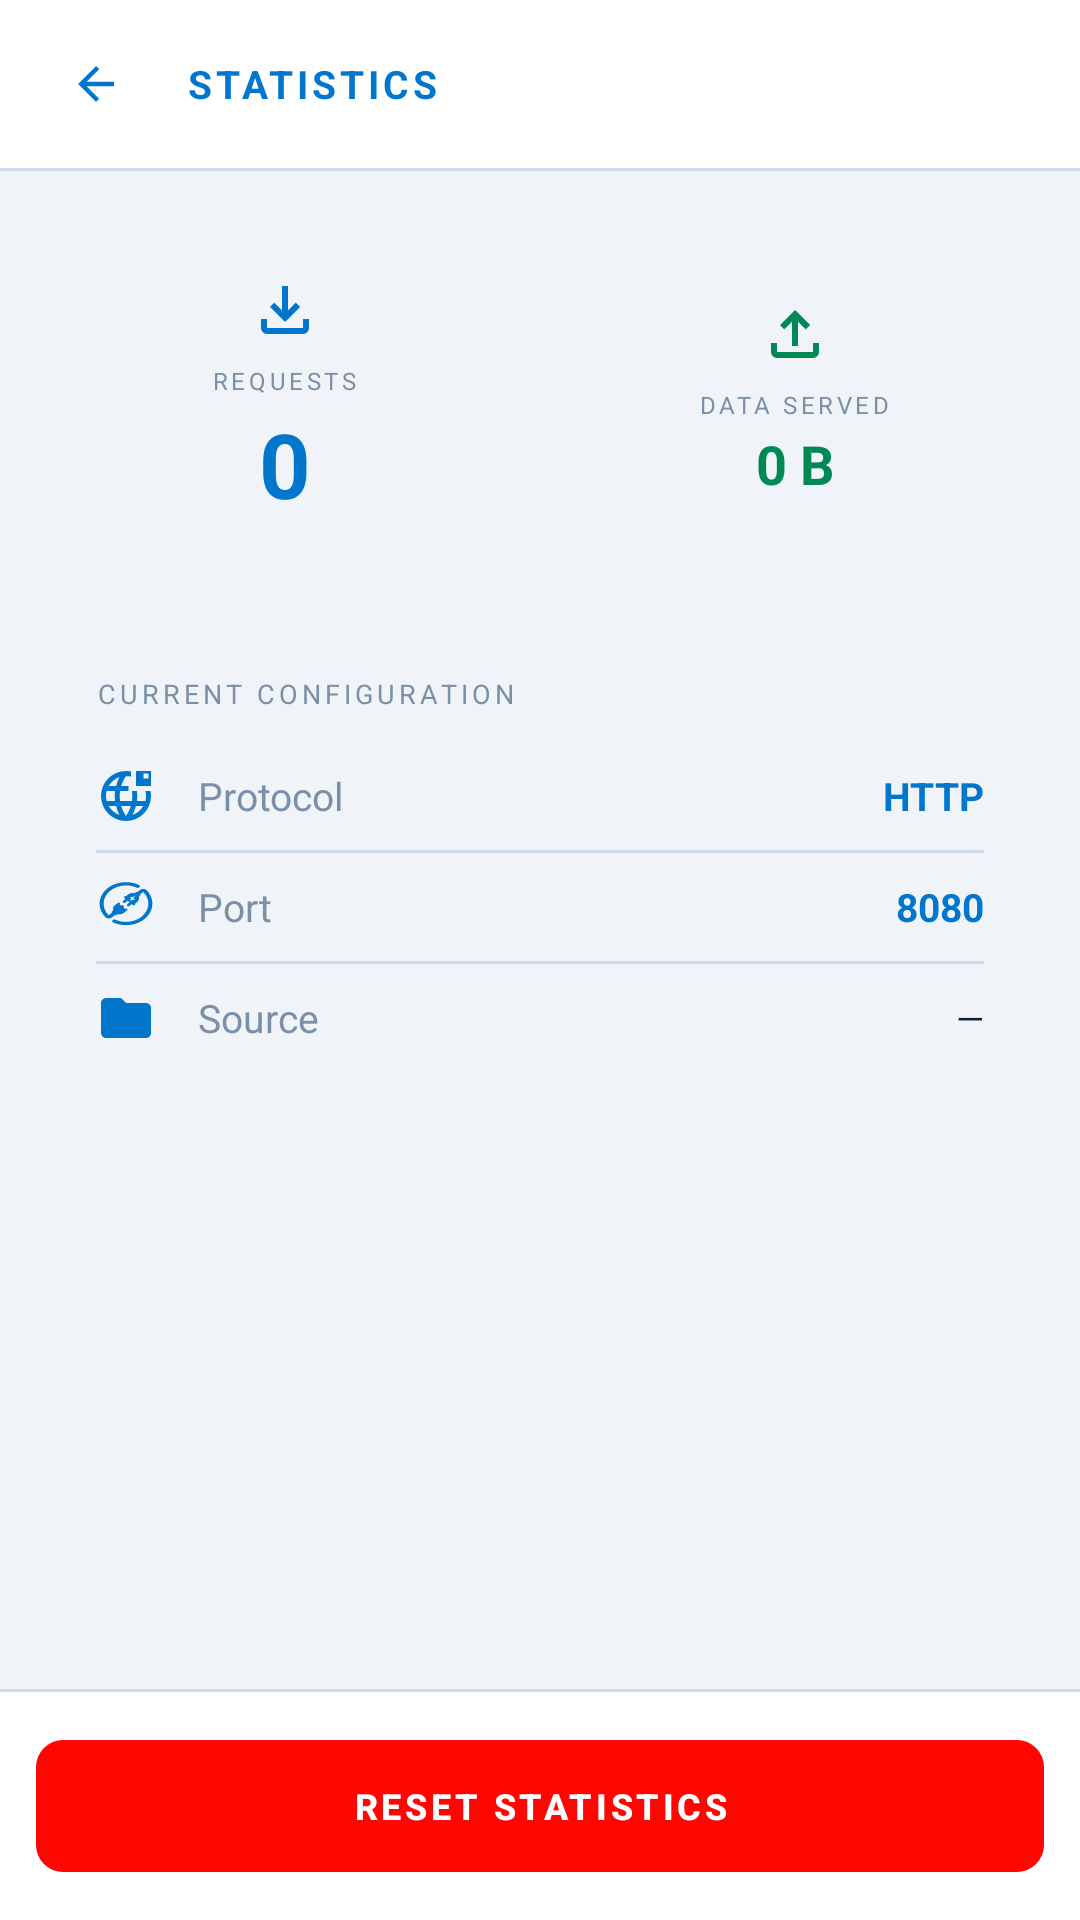

Layout XML and referenced resources for this Android screen:
<!-- AndroidManifest.xml: application theme Theme.HostMaster -->
<!-- res/layout/activity_stats.xml -->
<?xml version="1.0" encoding="utf-8"?>
<LinearLayout xmlns:android="http://schemas.android.com/apk/res/android"
    xmlns:app="http://schemas.android.com/apk/res-auto"
    android:layout_width="match_parent" 
    android:layout_height="match_parent"
    android:orientation="vertical" 
    android:background="@color/bg">

    
    <LinearLayout android:layout_width="match_parent" 
        android:layout_height="56dp"
        android:orientation="horizontal" 
        android:gravity="center_vertical"
        android:paddingStart="14dp" 
        android:paddingEnd="14dp" 
        android:background="@color/surface">

        <LinearLayout android:id="@+id/btn_back" 
            android:layout_width="36dp"
            android:layout_height="36dp" 
            android:background="@drawable/bg_back_btn"
            android:gravity="center" 
            android:layout_marginEnd="12dp">
            <ImageView android:layout_width="18dp" 
                android:layout_height="18dp" 
                android:src="@drawable/ic_back"/>
        </LinearLayout>

        <TextView android:layout_width="0dp" 
            android:layout_height="wrap_content"
            android:layout_weight="1" 
            android:text="STATISTICS"
            android:textColor="@color/accent" 
            android:textSize="13sp"
            android:textStyle="bold" 
            android:letterSpacing="0.1"/>
    </LinearLayout>

    <View android:layout_width="match_parent" 
        android:layout_height="1dp" 
        android:background="@color/border"/>

    <ScrollView android:layout_width="match_parent" 
        android:layout_height="0dp"
        android:layout_weight="1"
        android:scrollbars="none" 
        android:fillViewport="true">

        <LinearLayout android:layout_width="match_parent" 
            android:layout_height="wrap_content"
            android:orientation="vertical" 
            android:padding="16dp"
            android:paddingBottom="8dp">

            
            <LinearLayout android:layout_width="match_parent" 
                android:layout_height="wrap_content"
                android:orientation="horizontal" 
                android:layout_marginBottom="16dp">

                
                <LinearLayout android:layout_width="0dp" 
                    android:layout_height="120dp"
                    android:layout_weight="1" 
                    android:orientation="vertical"
                    android:background="@drawable/bg_stat_card" 
                    android:padding="12dp"
                    android:gravity="center" 
                    android:layout_marginEnd="6dp">

                    <ImageView android:layout_width="24dp" 
                        android:layout_height="24dp"
                        android:src="@drawable/ic_download" 
                        android:tint="@color/accent"
                        android:layout_marginBottom="6dp"/>

                    <TextView android:layout_width="wrap_content" 
                        android:layout_height="wrap_content"
                        android:text="REQUESTS" 
                        android:textColor="@color/text_muted"
                        android:textSize="8sp" 
                        android:letterSpacing="0.15" 
                        android:layout_marginBottom="2dp"/>

                    <TextView android:id="@+id/tv_total_req" 
                        android:layout_width="wrap_content"
                        android:layout_height="wrap_content" 
                        android:text="0"
                        android:textColor="@color/accent" 
                        android:textSize="30sp" 
                        android:textStyle="bold"/>
                </LinearLayout>

                
                <LinearLayout android:layout_width="0dp" 
                    android:layout_height="120dp"
                    android:layout_weight="1" 
                    android:orientation="vertical"
                    android:background="@drawable/bg_stat_card" 
                    android:padding="12dp"
                    android:gravity="center" 
                    android:layout_marginStart="6dp">

                    <ImageView android:layout_width="24dp" 
                        android:layout_height="24dp"
                        android:src="@drawable/ic_upload"
                        android:tint="@color/col_green"
                        android:layout_marginBottom="6dp"/>

                    <TextView android:layout_width="wrap_content" 
                        android:layout_height="wrap_content"
                        android:text="DATA SERVED" 
                        android:textColor="@color/text_muted"
                        android:textSize="8sp" 
                        android:letterSpacing="0.15" 
                        android:layout_marginBottom="2dp"/>

                    <TextView android:id="@+id/tv_total_bytes" 
                        android:layout_width="wrap_content"
                        android:layout_height="wrap_content" 
                        android:text="0 B"
                        android:textColor="@color/col_green" 
                        android:textSize="18sp" 
                        android:textStyle="bold" 
                        android:maxLines="1"/>
                </LinearLayout>
            </LinearLayout>

            
            <LinearLayout android:layout_width="match_parent" 
                android:layout_height="wrap_content"
                android:orientation="vertical" 
                android:background="@drawable/bg_card"
                android:padding="16dp" 
                android:layout_marginBottom="16dp">

                <TextView
                    android:layout_width="wrap_content"
                    android:layout_height="wrap_content"
                    android:text="CURRENT CONFIGURATION"
                    android:textColor="@color/text_muted"
                    android:textSize="9sp"
                    android:letterSpacing="0.15"
                    android:layout_marginBottom="10dp"/>

                
                <LinearLayout android:layout_width="match_parent" 
                    android:layout_height="wrap_content"
                    android:orientation="horizontal" 
                    android:gravity="center_vertical"
                    android:paddingTop="8dp" 
                    android:paddingBottom="8dp">

                    <ImageView android:layout_width="20dp" 
                        android:layout_height="20dp"
                        android:src="@drawable/ic_bring_your_own_ip"
                        android:tint="@color/accent"
                        android:layout_marginEnd="14dp"/>

                    <TextView android:layout_width="0dp" 
                        android:layout_height="wrap_content"
                        android:layout_weight="1" 
                        android:text="Protocol"
                        android:textColor="@color/text_muted" 
                        android:textSize="13sp"/>

                    <TextView android:id="@+id/tv_protocol" 
                        android:layout_width="wrap_content"
                        android:layout_height="wrap_content" 
                        android:text="HTTP"
                        android:textColor="@color/accent" 
                        android:textSize="13sp" 
                        android:textStyle="bold"/>
                </LinearLayout>

                <View android:layout_width="match_parent" 
                    android:layout_height="1dp"
                    android:background="@color/border"/>

                
                <LinearLayout android:layout_width="match_parent" 
                    android:layout_height="wrap_content"
                    android:orientation="horizontal" 
                    android:gravity="center_vertical"
                    android:paddingTop="8dp" 
                    android:paddingBottom="8dp">

                    <ImageView android:layout_width="20dp" 
                        android:layout_height="20dp"
                        android:src="@drawable/ic_port"
                        android:tint="@color/accent"
                        android:layout_marginEnd="14dp"/>

                    <TextView android:layout_width="0dp" 
                        android:layout_height="wrap_content"
                        android:layout_weight="1" 
                        android:text="Port"
                        android:textColor="@color/text_muted" 
                        android:textSize="13sp"/>

                    <TextView android:id="@+id/tv_port" 
                        android:layout_width="wrap_content"
                        android:layout_height="wrap_content" 
                        android:text="8080"
                        android:textColor="@color/accent" 
                        android:textSize="13sp" 
                        android:textStyle="bold"/>
                </LinearLayout>

                <View android:layout_width="match_parent" 
                    android:layout_height="1dp"
                    android:background="@color/border"/>

                
                <LinearLayout android:layout_width="match_parent" 
                    android:layout_height="wrap_content"
                    android:orientation="horizontal" 
                    android:gravity="center_vertical"
                    android:paddingTop="8dp" 
                    android:paddingBottom="8dp">

                    <ImageView android:layout_width="20dp" 
                        android:layout_height="20dp"
                        android:src="@drawable/ic_folder"
                        android:tint="@color/accent"
                        android:layout_marginEnd="14dp"/>

                    <TextView android:layout_width="0dp" 
                        android:layout_height="wrap_content"
                        android:layout_weight="1" 
                        android:text="Source"
                        android:textColor="@color/text_muted" 
                        android:textSize="13sp"/>

                    <TextView android:id="@+id/tv_folder" 
                        android:layout_width="wrap_content"
                        android:layout_height="wrap_content" 
                        android:text="—"
                        android:textColor="@color/text_primary" 
                        android:textSize="12sp"
                        android:maxLines="1" 
                        android:ellipsize="start"/>
                </LinearLayout>
            </LinearLayout>

        </LinearLayout>
    </ScrollView>

    
    <View android:layout_width="match_parent"
        android:layout_height="1dp"
        android:background="@color/border"/>

    
    <LinearLayout android:layout_width="match_parent"
        android:layout_height="wrap_content"
        android:background="@color/surface"
        android:padding="12dp">

        <com.google.android.material.button.MaterialButton
            android:id="@+id/btn_reset"
            android:layout_width="match_parent"
            android:layout_height="52dp"
            android:text="RESET STATISTICS"
            android:textColor="#FFFFFF"
            android:letterSpacing="0.1"
            android:textSize="12sp"
            android:textStyle="bold"
            app:backgroundTint="@color/col_red3"
            app:cornerRadius="9dp"/>
    </LinearLayout>

</LinearLayout>
<!-- resources referenced by this layout -->
<resources>
  <color name="accent">#0077CC</color>
  <color name="bg">#F0F4F8</color>
  <color name="border">#CCDAEB</color>
  <color name="col_green">#008855</color>
  <color name="col_red3">#FF0603</color>
  <color name="surface">#FFFFFF</color>
  <color name="text_muted">#7A90A8</color>
  <color name="text_primary">#0D1F33</color>
  <!-- drawable ic_back (drawable) -->
  <vector xmlns:android="http://schemas.android.com/apk/res/android" android:width="24dp" android:height="24dp" android:viewportWidth="24" android:viewportHeight="24">
      <path android:fillColor="@color/accent" android:pathData="M20,11H7.83l5.59,-5.59L12,4l-8,8 8,8 1.41,-1.41L7.83,13H20v-2z"/>
  </vector>
  <!-- drawable ic_bring_your_own_ip (drawable) -->
  <?xml version="1.0" encoding="utf-8"?>
  <vector xmlns:android="http://schemas.android.com/apk/res/android"
      android:height="24dp"
      android:width="24dp"
      android:viewportWidth="960.0"
      android:viewportHeight="960.0">
      <path
          android:fillColor="@color/text_primary"
          android:pathData="M324,848.5Q251,817 197,763t-85.5,-127Q80,563 80,480t31.5,-156Q143,251 197,197t127,-85.5Q397,80 480,80q20,0 40,2.5t40,4.5v82q-20,-2 -40,-4.5t-40,-2.5q-26,36 -45,75.5T404,320h116v80L386,400q-3,20 -4.5,40t-1.5,40q0,20 1.5,40t4.5,40h188q3,-20 4.5,-40t1.5,-40q0,-20 -1.5,-40t-4.5,-40h80q3,20 4.5,40t1.5,40q0,20 -1.5,40t-4.5,40h136q5,-20 7.5,-40t2.5,-40q0,-20 -2.5,-40t-7.5,-40h82q4,20 6,40t2,40q0,83 -31.5,156T763,763q-54,54 -127,85.5T480,880q-83,0 -156,-31.5ZM170,560h136q-3,-20 -4.5,-40t-1.5,-40q0,-20 1.5,-40t4.5,-40L170,400q-5,20 -7.5,40t-2.5,40q0,20 2.5,40t7.5,40ZM376,782q-18,-34 -31.5,-69.5T322,640L204,640q29,51 73,87.5t99,54.5ZM204,320h118q9,-37 22.5,-72.5T376,178q-55,18 -99,54.5T204,320ZM480,798q26,-36 45,-75.5t31,-82.5L404,640q12,43 31,82.5t45,75.5ZM584,782q55,-18 99,-54.5t73,-87.5L638,640q-9,37 -22.5,72.5T584,782ZM640,320v-240h240v240L640,320ZM760,200h80v-80h-80v80Z" />
  </vector>
  <!-- drawable ic_download (drawable) -->
  <?xml version="1.0" encoding="utf-8"?>
  <vector xmlns:android="http://schemas.android.com/apk/res/android"
      android:height="24dp"
      android:width="24dp"
      android:viewportWidth="960.0"
      android:viewportHeight="960.0">
      <path
          android:fillColor="@color/text_primary"
          android:pathData="M480,640 L280,440l56,-58 104,104v-326h80v326l104,-104 56,58 -200,200ZM240,800q-33,0 -56.5,-23.5T160,720v-120h80v120h480v-120h80v120q0,33 -23.5,56.5T720,800L240,800Z" />
  </vector>
  <!-- drawable ic_folder (drawable) -->
  <vector xmlns:android="http://schemas.android.com/apk/res/android" android:width="22dp" android:height="22dp" android:viewportWidth="24" android:viewportHeight="24">
      <path android:fillColor="@color/text_primary" android:pathData="M10,4H4C2.9,4 2,4.9 2,6v12c0,1.1 0.9,2 2,2h16c1.1,0 2,-0.9 2,-2V8c0,-1.1 -0.9,-2 -2,-2h-8l-2,-2z"/>
  </vector>
  <!-- drawable ic_port: vector/xml drawable (drawable, 2634 chars, omitted) -->
  <!-- drawable ic_upload (drawable) -->
  <?xml version="1.0" encoding="utf-8"?>
  <vector xmlns:android="http://schemas.android.com/apk/res/android"
      android:height="24dp"
      android:width="24dp"
      android:viewportWidth="960.0"
      android:viewportHeight="960.0">
      <path
          android:fillColor="@color/text_primary"
          android:pathData="M440,640v-326L336,418l-56,-58 200,-200 200,200 -56,58 -104,-104v326h-80ZM240,800q-33,0 -56.5,-23.5T160,720v-120h80v120h480v-120h80v120q0,33 -23.5,56.5T720,800L240,800Z" />
  </vector>
  <style name="Theme.HostMaster" parent="Theme.Material3.Light.NoActionBar">
          <item name="android:statusBarColor">@color/bg</item>
          <item name="android:navigationBarColor">@color/bg</item>
          <item name="android:windowLightStatusBar">true</item>
          <item name="android:colorBackground">@color/bg</item>
          <item name="colorPrimary">@color/accent</item>
          <item name="colorSurface">@color/surface</item>
          <item name="colorOnSurface">@color/text_primary</item>
          
      </style>
</resources>
